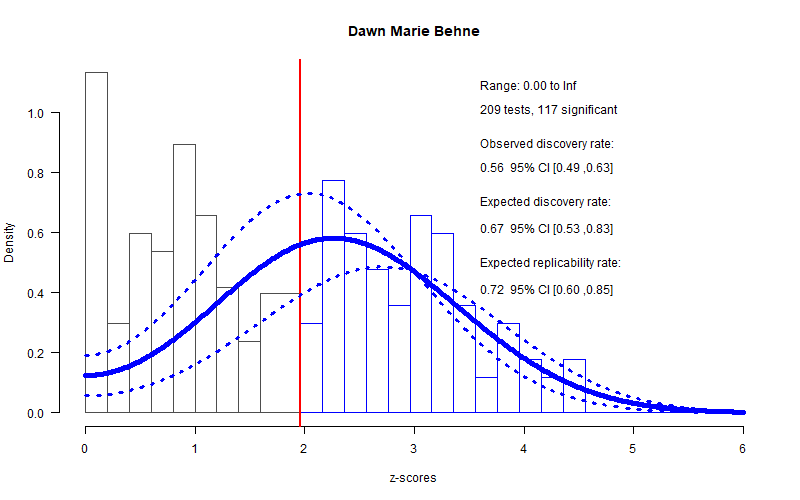

Values plotted in this chart, from the file beside it:
filename, error, reported_p, real_p
./Papers/Dawn Marie Behne/Musical Expert…, vAON1 amplitude F(1; 37)=0:80; p=0:37, 0, 1
./Papers/Dawn Marie Behne/Musical Expert…, AO P2 latency F(1; 37)=0:93; p=0:34, 0, 1
./Papers/Dawn Marie Behne/Musical Expert…, AO P2 amplitude F(1; 37)=1:34; p=0:25] s…, 0, 0.3238
./Papers/Dawn Marie Behne/Musical Expert…, N1 amplitude F(1; 37)=3:94; p=0:05] N1, 0, 0.09159
./Papers/Dawn Marie Behne/Musical Expert…, N1 amplitude F(1; 37)=4:99; p=0:032, 0, 0.05288
./Papers/Dawn Marie Behne/Musical Expert…, F(1; 37)=0:03; p=0:84], P2, 0, 1
./Papers/Dawn Marie Behne/Musical Expert…, P2 latency F(1; 37)=1:66; p=0:2, 0, 0.3238
./Papers/Dawn Marie Behne/Musical Expert…, F(1; 37)=4:65; p=0:03, 0, 0.05288
./Papers/Dawn Marie Behne/Musical Expert…, F(1; 20)=0:136; p=0:716]. 440, 0, 1
./Papers/Dawn Marie Behne/Musical Expert…, F(1; 37)=0:46; p=0:5, 0, 1
./Papers/Dawn Marie Behne/Musical Expert…, F(1; 37)=2:23; p=0:14, 0, 0.1657
